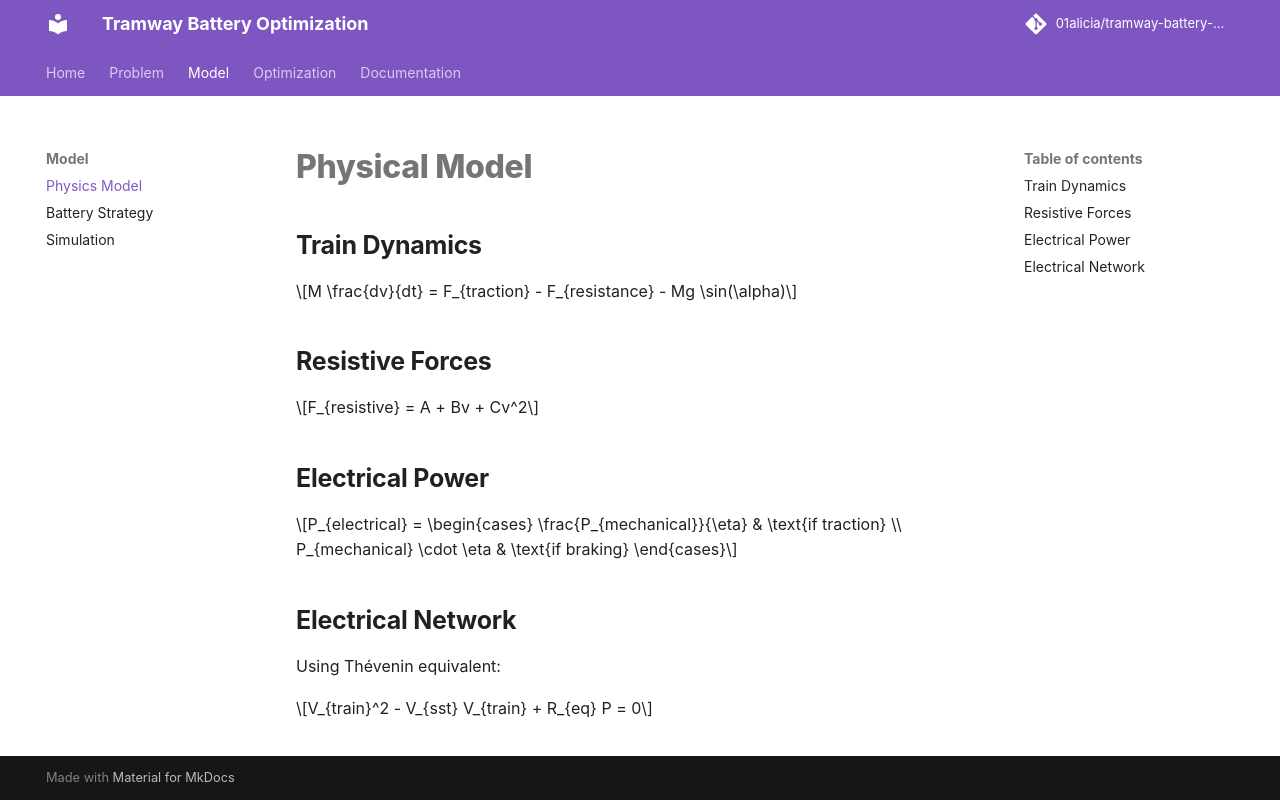

repository: 01alicia/tramway-battery-optimization · page: physics/index.html · generator: mkdocs

# Physical Model

## Train Dynamics

$$M \frac{dv}{dt} = F_{traction} - F_{resistance} - Mg \sin(\alpha)$$

## Resistive Forces

$$F_{resistive} = A + Bv + Cv^2$$



## Electrical Power

$$P_{electrical} =
\begin{cases}
\frac{P_{mechanical}}{\eta} & \text{if traction} \\
P_{mechanical} \cdot \eta & \text{if braking}
\end{cases}$$

## Electrical Network

Using Thévenin equivalent:

$$V_{train}^2 - V_{sst} V_{train} + R_{eq} P = 0$$
